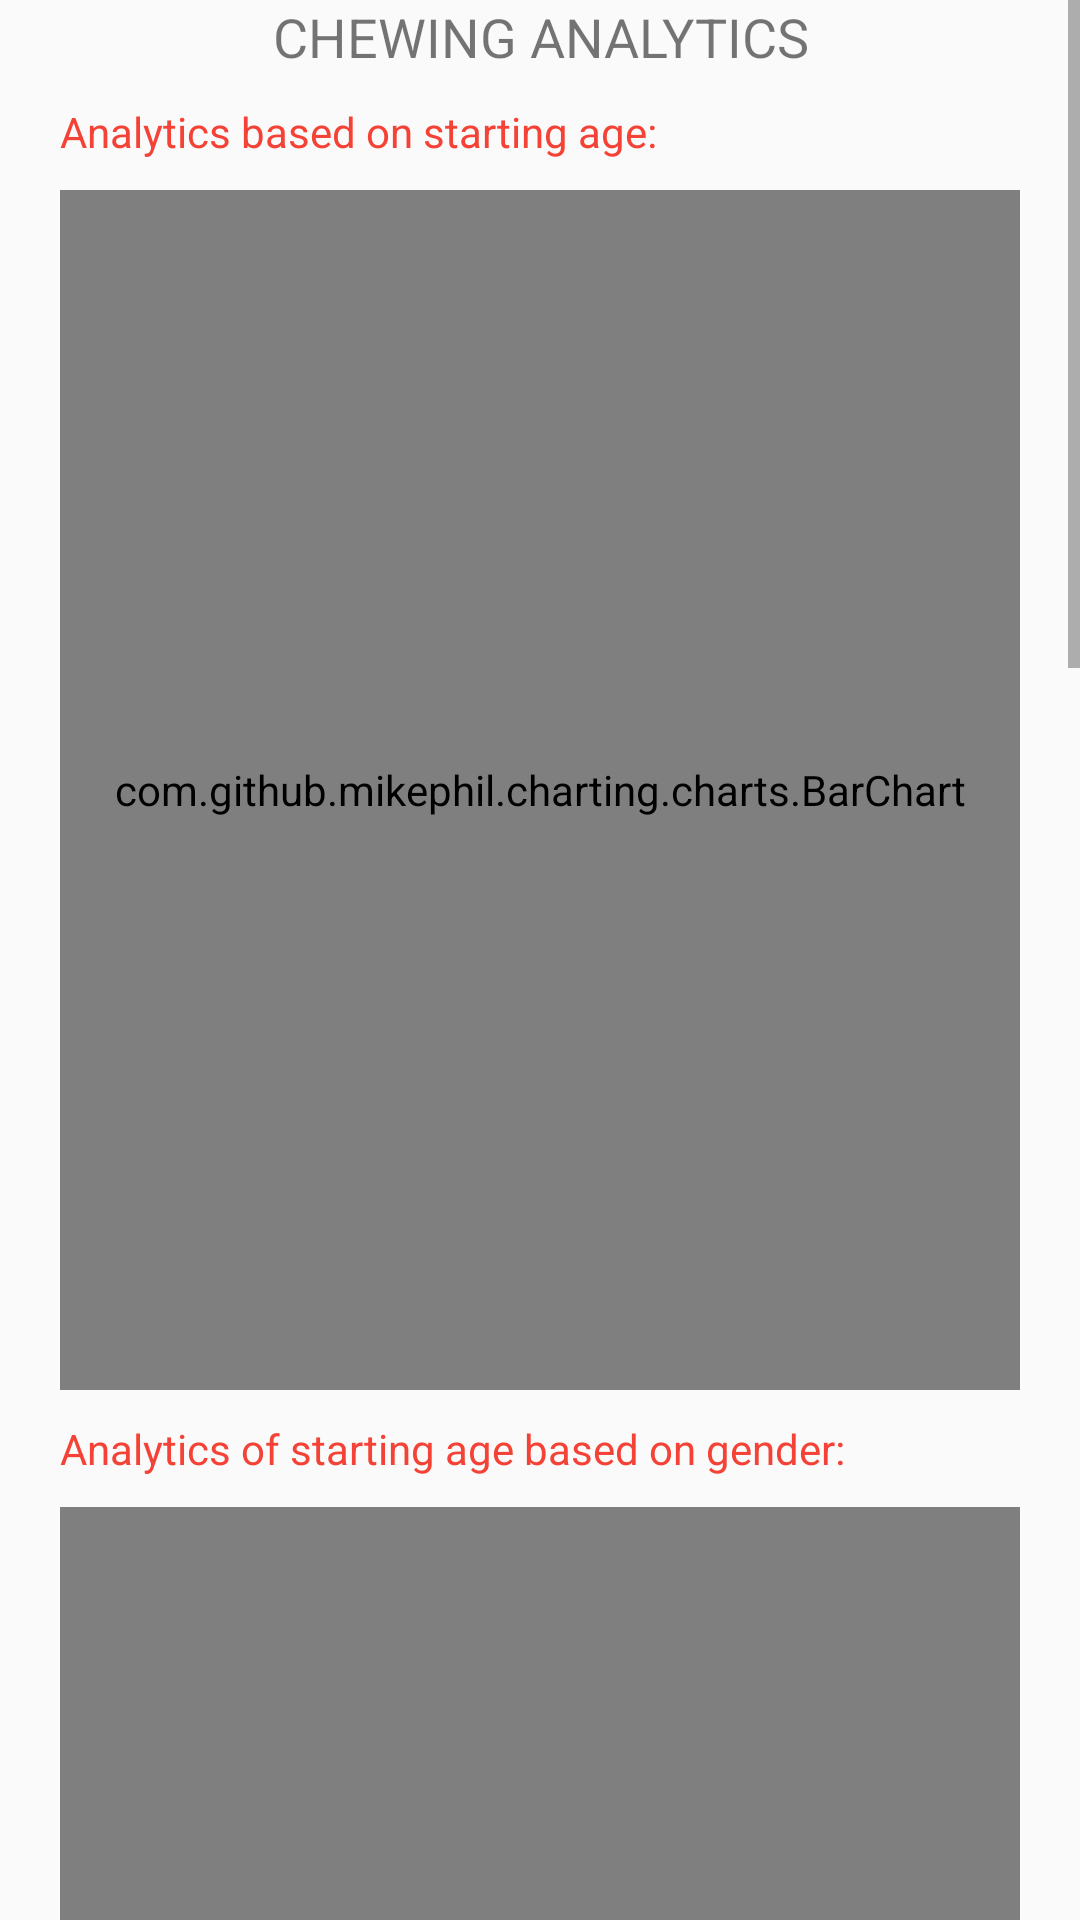

Here is an Android app screen rendered from its layout file. Give the layout XML and the strings, colors and styles it references.
<!-- AndroidManifest.xml: application theme AppThemeNoBar -->
<!-- res/layout/activity_analytics_mpchart_chewing.xml -->
<?xml version="1.0" encoding="utf-8"?>
<LinearLayout xmlns:android="http://schemas.android.com/apk/res/android"
    android:layout_width="match_parent"
    android:layout_height="match_parent"
    android:orientation="vertical">

    <ScrollView
        android:layout_width="match_parent"
        android:layout_height="match_parent">

        <LinearLayout
            android:layout_width="match_parent"
            android:layout_height="match_parent"
            android:orientation="vertical"
            android:layout_marginLeft="20dp"
            android:layout_marginRight="20dp">

            <android.support.v7.widget.AppCompatTextView
                android:layout_width="match_parent"
                android:layout_height="wrap_content"
                android:text="CHEWING ANALYTICS"
                android:gravity="center"
                android:textSize="18dp"/>

            <android.support.v7.widget.AppCompatTextView
                android:layout_width="match_parent"
                android:layout_height="wrap_content"
                android:text="Analytics based on starting age:"
                android:textColor="@color/colorPrimary"
                android:layout_marginTop="10dp"
                android:layout_marginBottom="10dp"/>

            <com.github.mikephil.charting.charts.BarChart
                android:id="@+id/smokingBarGraph"
                android:layout_width="match_parent"
                android:layout_height="400dp">

            </com.github.mikephil.charting.charts.BarChart>

            <android.support.v7.widget.AppCompatTextView
                android:layout_width="match_parent"
                android:layout_height="wrap_content"
                android:text="Analytics of starting age based on gender:"
                android:textColor="@color/colorPrimary"
                android:layout_marginTop="10dp"
                android:layout_marginBottom="10dp"/>

            <com.github.mikephil.charting.charts.BarChart
                android:id="@+id/smokingBarMaleFemaleGraph"
                android:layout_width="match_parent"
                android:layout_height="400dp">

            </com.github.mikephil.charting.charts.BarChart>

            <com.github.mikephil.charting.charts.BarChart
                android:id="@+id/combinedSmokingBarGraph"
                android:layout_width="match_parent"
                android:layout_height="400dp"
                android:layout_marginTop="30dp"
                android:visibility="gone">
            </com.github.mikephil.charting.charts.BarChart>

            <android.support.v7.widget.AppCompatTextView
                android:layout_width="match_parent"
                android:layout_height="wrap_content"
                android:text="Analytics based on gender:"
                android:layout_marginTop="20dp"
                android:textColor="@color/colorPrimary"/>

            <com.github.mikephil.charting.charts.PieChart
                android:id="@+id/pieChartMenWomen"
                android:layout_width="match_parent"
                android:layout_height="400dp"
                android:layout_marginTop="30dp">
            </com.github.mikephil.charting.charts.PieChart>

            <android.support.v7.widget.AppCompatTextView
                android:layout_width="match_parent"
                android:layout_height="wrap_content"
                android:text="Analytics based on Medical History"
                android:textColor="@color/colorPrimary"
                android:layout_marginTop="10dp"
                android:layout_marginBottom="10dp"/>

            <com.github.mikephil.charting.charts.PieChart
                android:id="@+id/diseaseChart"
                android:layout_width="match_parent"
                android:layout_height="400dp"
                android:layout_marginTop="30dp">

            </com.github.mikephil.charting.charts.PieChart>
        </LinearLayout>
    </ScrollView>
</LinearLayout>
<!-- resources referenced by this layout -->
<resources>
  <color name="colorPrimary">#F44336</color>
  <style name="AppThemeNoBar" parent="Theme.AppCompat.Light.NoActionBar">
          <item name="colorPrimary">@color/colorPrimary</item>
          <item name="colorPrimaryDark">@color/colorPrimaryDark</item>
          <item name="colorAccent">@color/colorAccent</item>
  `
          
          <item name="windowActionBar">false</item>
          <item name="windowNoTitle">true</item>
  
      </style>
  <color name="colorPrimaryDark">#D32F2F</color>
  <color name="colorAccent">#1E88E5</color>
</resources>
